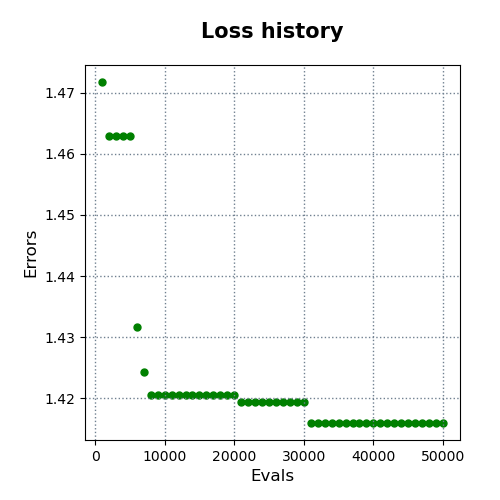

Data behind this chart, as committed beside it:
evals, errors
1000, 1.472
2000, 1.463
3000, 1.463
4000, 1.463
5000, 1.463
6000, 1.432
7000, 1.424
8000, 1.42
9000, 1.42
10000, 1.42
11000, 1.42
12000, 1.42
13000, 1.42
14000, 1.42
15000, 1.42
16000, 1.42
17000, 1.42
18000, 1.42
19000, 1.42
20000, 1.42
21000, 1.419
22000, 1.419
23000, 1.419
24000, 1.419
25000, 1.419
26000, 1.419
27000, 1.419
28000, 1.419
29000, 1.419
30000, 1.419
31000, 1.416
32000, 1.416
33000, 1.416
34000, 1.416
35000, 1.416
36000, 1.416
37000, 1.416
38000, 1.416
39000, 1.416
40000, 1.416
41000, 1.416
42000, 1.416
43000, 1.416
44000, 1.416
45000, 1.416
46000, 1.416
47000, 1.416
48000, 1.416
49000, 1.416
50000, 1.416
